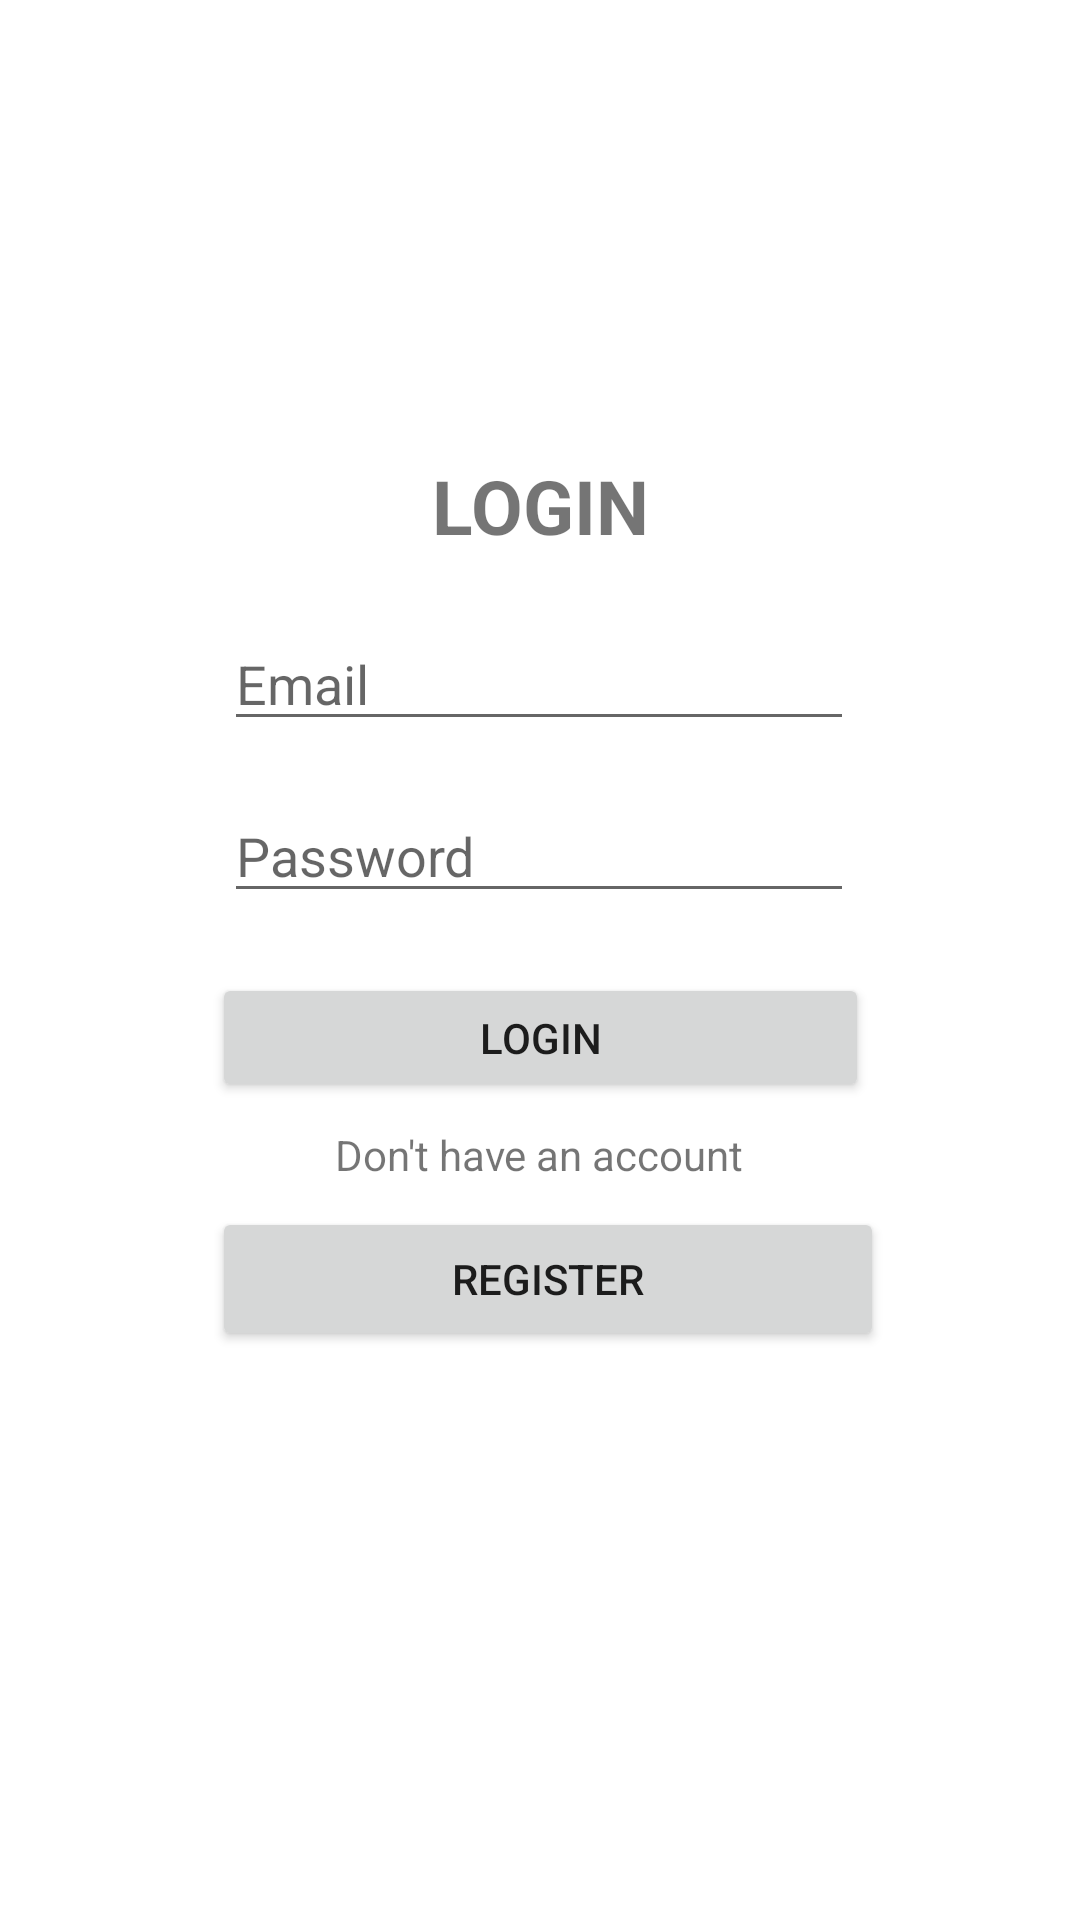

This screen was rendered from an Android layout file. Write that file and the resources it references.
<!-- AndroidManifest.xml: application theme Theme.Pornhub -->
<!-- res/layout/activity_login.xml -->
<?xml version="1.0" encoding="utf-8"?>
<androidx.constraintlayout.widget.ConstraintLayout xmlns:android="http://schemas.android.com/apk/res/android"
    xmlns:app="http://schemas.android.com/apk/res-auto"
    xmlns:tools="http://schemas.android.com/tools"
    android:layout_width="match_parent"
    android:layout_height="match_parent"
    tools:context=".LoginActivity">

    <Button
        android:id="@+id/button"
        android:layout_width="219dp"
        android:layout_height="43dp"
        android:text="Login"
        app:layout_constraintBottom_toBottomOf="parent"
        app:layout_constraintEnd_toEndOf="parent"
        app:layout_constraintStart_toStartOf="parent"
        app:layout_constraintTop_toTopOf="parent"
        app:layout_constraintVertical_bias="0.543" />

    <TextView
        android:id="@+id/textView"
        android:layout_width="wrap_content"
        android:layout_height="wrap_content"
        android:text="LOGIN"
        android:textSize="25sp"
        android:textStyle="bold"
        app:layout_constraintBottom_toTopOf="@+id/button"
        app:layout_constraintEnd_toEndOf="parent"
        app:layout_constraintStart_toStartOf="parent"
        app:layout_constraintTop_toTopOf="parent"
        app:layout_constraintVertical_bias="0.522" />

    <EditText
        android:id="@+id/editTextTextPersonName"
        android:layout_width="wrap_content"
        android:layout_height="wrap_content"
        android:layout_marginTop="16dp"
        android:ems="10"
        android:inputType="textEmailAddress"
        android:hint="Email"
        app:layout_constraintBottom_toTopOf="@+id/button"
        app:layout_constraintEnd_toEndOf="parent"
        app:layout_constraintHorizontal_bias="0.497"
        app:layout_constraintStart_toStartOf="parent"
        app:layout_constraintTop_toBottomOf="@+id/textView"
        app:layout_constraintVertical_bias="0.052" />

    <EditText
        android:id="@+id/editTextTextPersonName2"
        android:layout_width="wrap_content"
        android:layout_height="wrap_content"
        android:layout_marginTop="16dp"
        android:ems="10"
        android:inputType="textPassword"
        android:hint="Password"
        app:layout_constraintBottom_toTopOf="@+id/button"
        app:layout_constraintEnd_toEndOf="@+id/editTextTextPersonName"
        app:layout_constraintHorizontal_bias="0.0"
        app:layout_constraintStart_toStartOf="@+id/editTextTextPersonName"
        app:layout_constraintTop_toBottomOf="@+id/editTextTextPersonName"
        app:layout_constraintVertical_bias="0.0" />

    <TextView
        android:id="@+id/textView4"
        android:layout_width="wrap_content"
        android:layout_height="wrap_content"
        android:layout_marginTop="8dp"
        android:text="Don't have an account"
        app:layout_constraintBottom_toBottomOf="parent"
        app:layout_constraintEnd_toEndOf="@+id/button"
        app:layout_constraintHorizontal_bias="0.496"
        app:layout_constraintStart_toStartOf="@+id/button"
        app:layout_constraintTop_toBottomOf="@+id/button"
        app:layout_constraintVertical_bias="0.0" />

    <Button
        android:id="@+id/button4"
        android:layout_width="224dp"
        android:layout_height="48dp"
        android:layout_marginTop="8dp"
        android:text="Register"
        app:layout_constraintBottom_toBottomOf="parent"
        app:layout_constraintEnd_toEndOf="@+id/button"
        app:layout_constraintHorizontal_bias="0.0"
        app:layout_constraintStart_toStartOf="@+id/button"
        app:layout_constraintTop_toBottomOf="@+id/textView4"
        app:layout_constraintVertical_bias="0.0" />
</androidx.constraintlayout.widget.ConstraintLayout>
<!-- resources referenced by this layout -->
<resources>
  <style name="Theme.Pornhub" parent="Theme.MaterialComponents.DayNight.DarkActionBar">
          
          <item name="colorPrimary">@color/purple_500</item>
          <item name="colorPrimaryVariant">@color/purple_700</item>
          <item name="colorOnPrimary">@color/white</item>
          
          <item name="colorSecondary">@color/teal_200</item>
          <item name="colorSecondaryVariant">@color/teal_700</item>
          <item name="colorOnSecondary">@color/black</item>
          
          <item name="android:statusBarColor">?attr/colorPrimaryVariant</item>
          
      </style>
  <!-- not gathered from this repository: default colours our renderer supplied (Android Studio template values) -->
  <color name="purple_500">#FF6200EE</color>
  <color name="purple_700">#FF3700B3</color>
  <color name="teal_200">#FF03DAC5</color>
  <color name="teal_700">#FF018786</color>
  <color name="black">#FF000000</color>
  <color name="white">#FFFFFFFF</color>
</resources>
